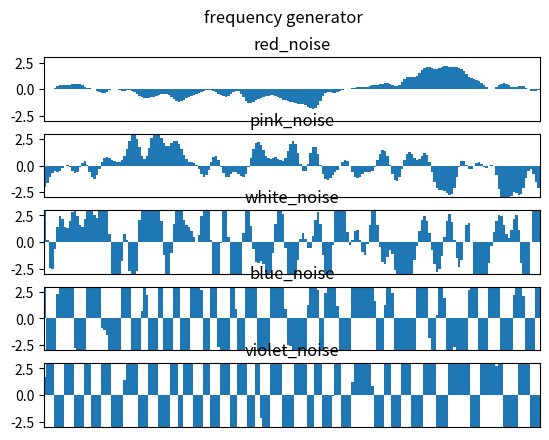

Python code for this plot:
# wave generator
import random
import matplotlib.pyplot as plt
import math

mapsize = 200    # change this for increase detail
axislimits = [0, mapsize, -3, 3]
width = 1
fig, axs = plt.subplots(5)
frequencies = range(1, 31)  # [1, 2, ..., 30]


def noise(freq):
    phase = random.uniform(0, 2*math.pi)
    return [math.sin(2*math.pi * freq*x/mapsize + phase) for x in range(mapsize)]


def weighted_sum(amplitudes, noises):
    output = [0.0] * mapsize  # make an array of length mapsize
    for k in range(len(noises)):
        for x in range(mapsize):
            output[x] += amplitudes[k] * noises[k][x]
    return output


def random_ift(amplitude):
    amplitudes = [amplitude(f) for f in frequencies]
    noises = [noise(f) for f in frequencies]
    sum_of_noises = weighted_sum(amplitudes, noises)
    return sum_of_noises

# Red noise is f^-1
# Pink noise is f^-½
# White noise is f^0
# Blue noise is f^+½
# Violet noise is f^+1

red_noise = random_ift(lambda f: 1/f)
pink_noise = random_ift(lambda f: 1/math.sqrt(f))
white_noise = random_ift(lambda f: 1)
blue_noise = random_ift(lambda f: math.sqrt(f))
violet_noise = random_ift(lambda f: f)


# red_noise
axs[0].bar(range(len(red_noise)), red_noise, align='edge', width=width)
axs[0].set_title('red_noise')
axs[0].axis(axislimits)
axs[0].xaxis.set_visible(False)

# pink_noise
axs[1].bar(range(len(pink_noise)), pink_noise, align='edge', width=width)
axs[1].set_title('pink_noise')
axs[1].axis(axislimits)
axs[1].xaxis.set_visible(False)

# white_noise
axs[2].bar(range(len(white_noise)), white_noise, align='edge', width=width)
axs[2].set_title('white_noise')
axs[2].axis(axislimits)
axs[2].xaxis.set_visible(False)

# blue_noise
axs[3].bar(range(len(blue_noise)), blue_noise, align='edge', width=width)
axs[3].set_title('blue_noise')
axs[3].axis(axislimits)
axs[3].xaxis.set_visible(False)

# violet_noise
axs[4].bar(range(len(violet_noise)), violet_noise, align='edge', width=width)
axs[4].set_title('violet_noise')
axs[4].axis(axislimits)
axs[4].xaxis.set_visible(False)

fig.suptitle('frequency generator')

# function to show the plot
plt.show()
